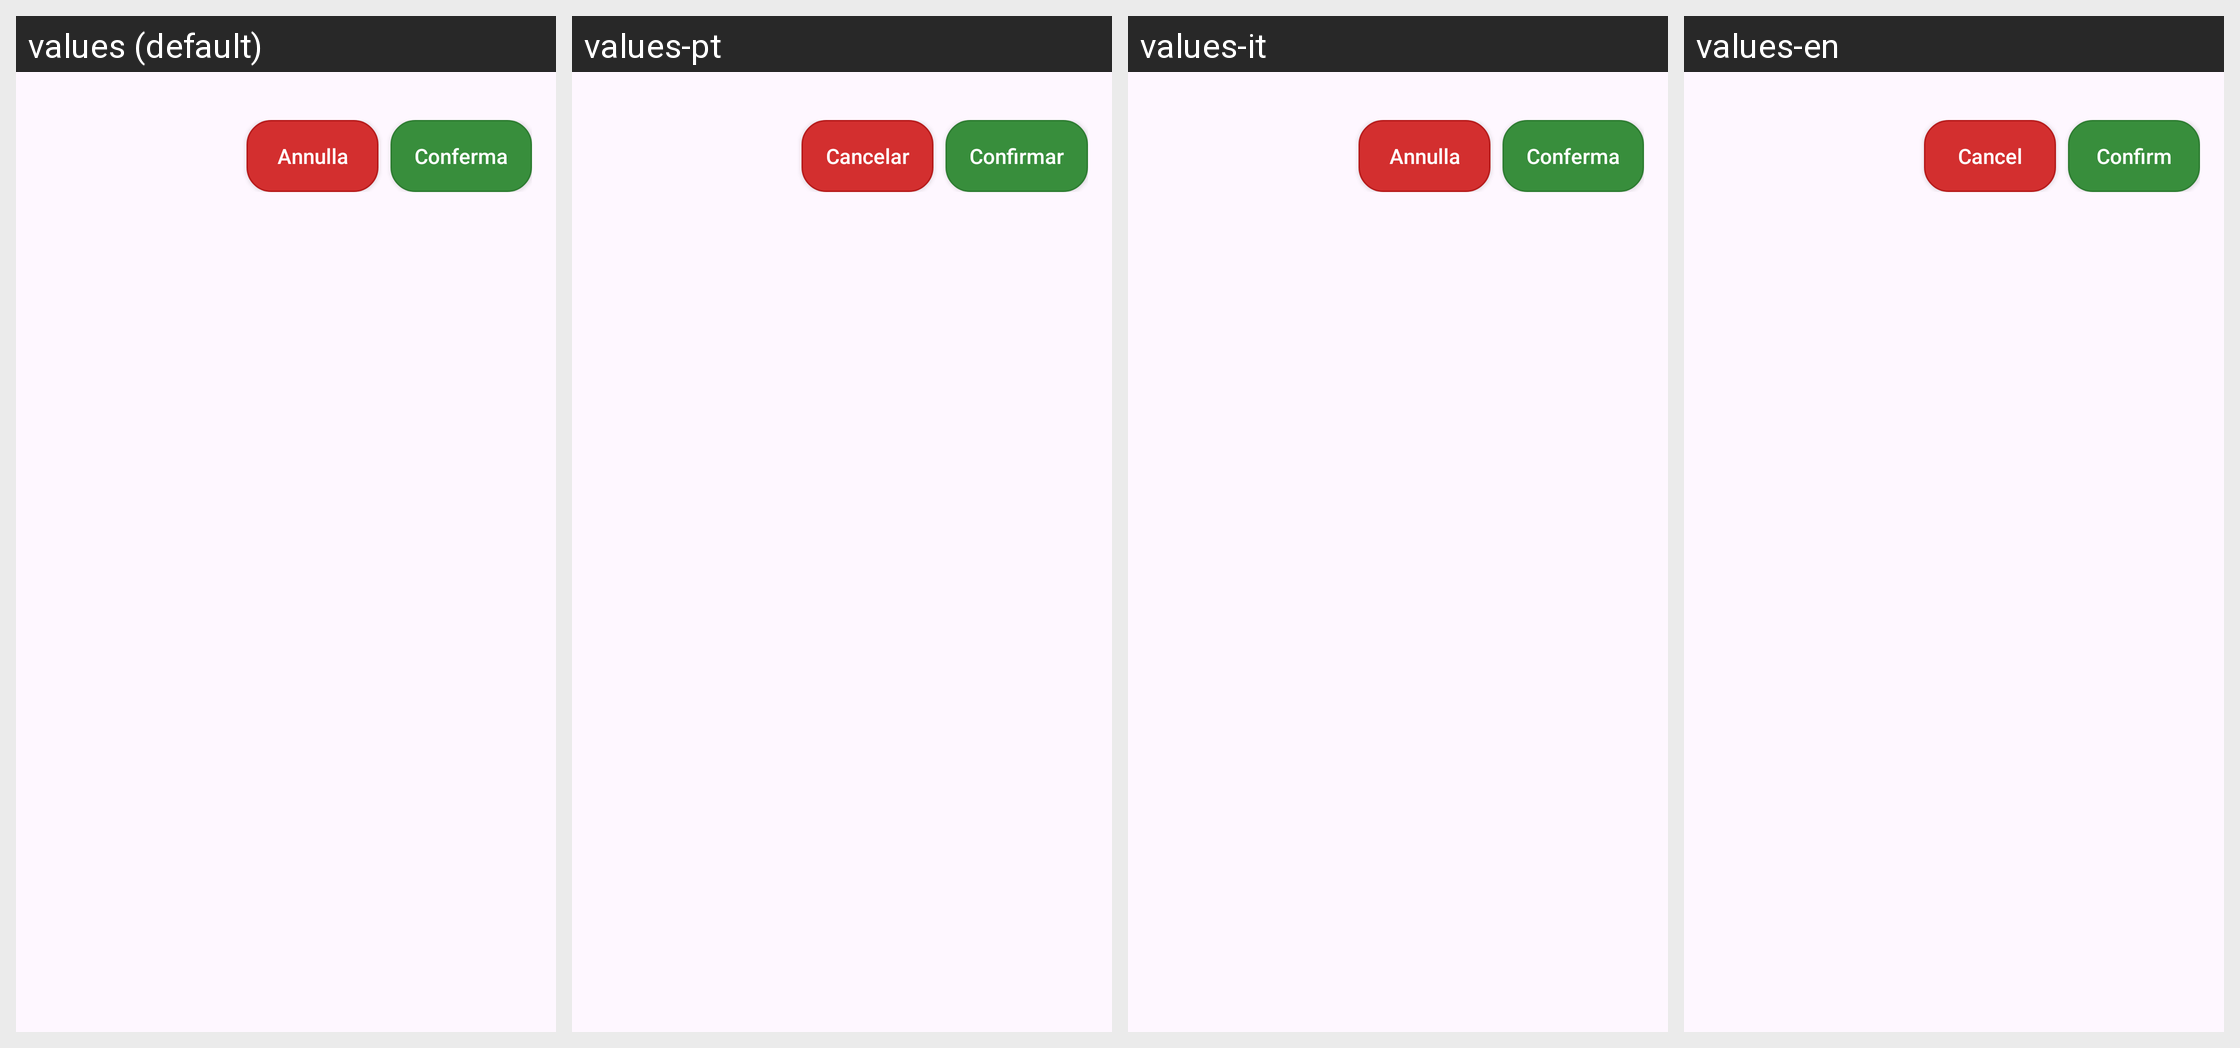

For this localized Android screen grid, give each drawn string resource with its value in every locale shown.
Android screen res/layout/dialog_multiapp.xml rendered under 4 locales, left to right: values (default), values-pt, values-it, values-en. Device: Nexus 5 (rendered at 1080×1920; each locale shown at half size, 540×960, under a caption strip naming it); theme Theme.DeliveryEarningTracker.
Other locales in the repository, not shown: values-es, values-fr, values-hu, values-pl, values-ro, values-uk.
Strings drawn on this screen, with the default value and each locale's value (text and hints the layout hard-codes, and strings that could not be matched under every locale, appear in the picture but are not listed):

multiapp_cancel
  values: Annulla
  values-pt: Cancelar
  values-it: Annulla
  values-en: Cancel

multiapp_confirm
  values: Conferma
  values-pt: Confirmar
  values-it: Conferma
  values-en: Confirm
